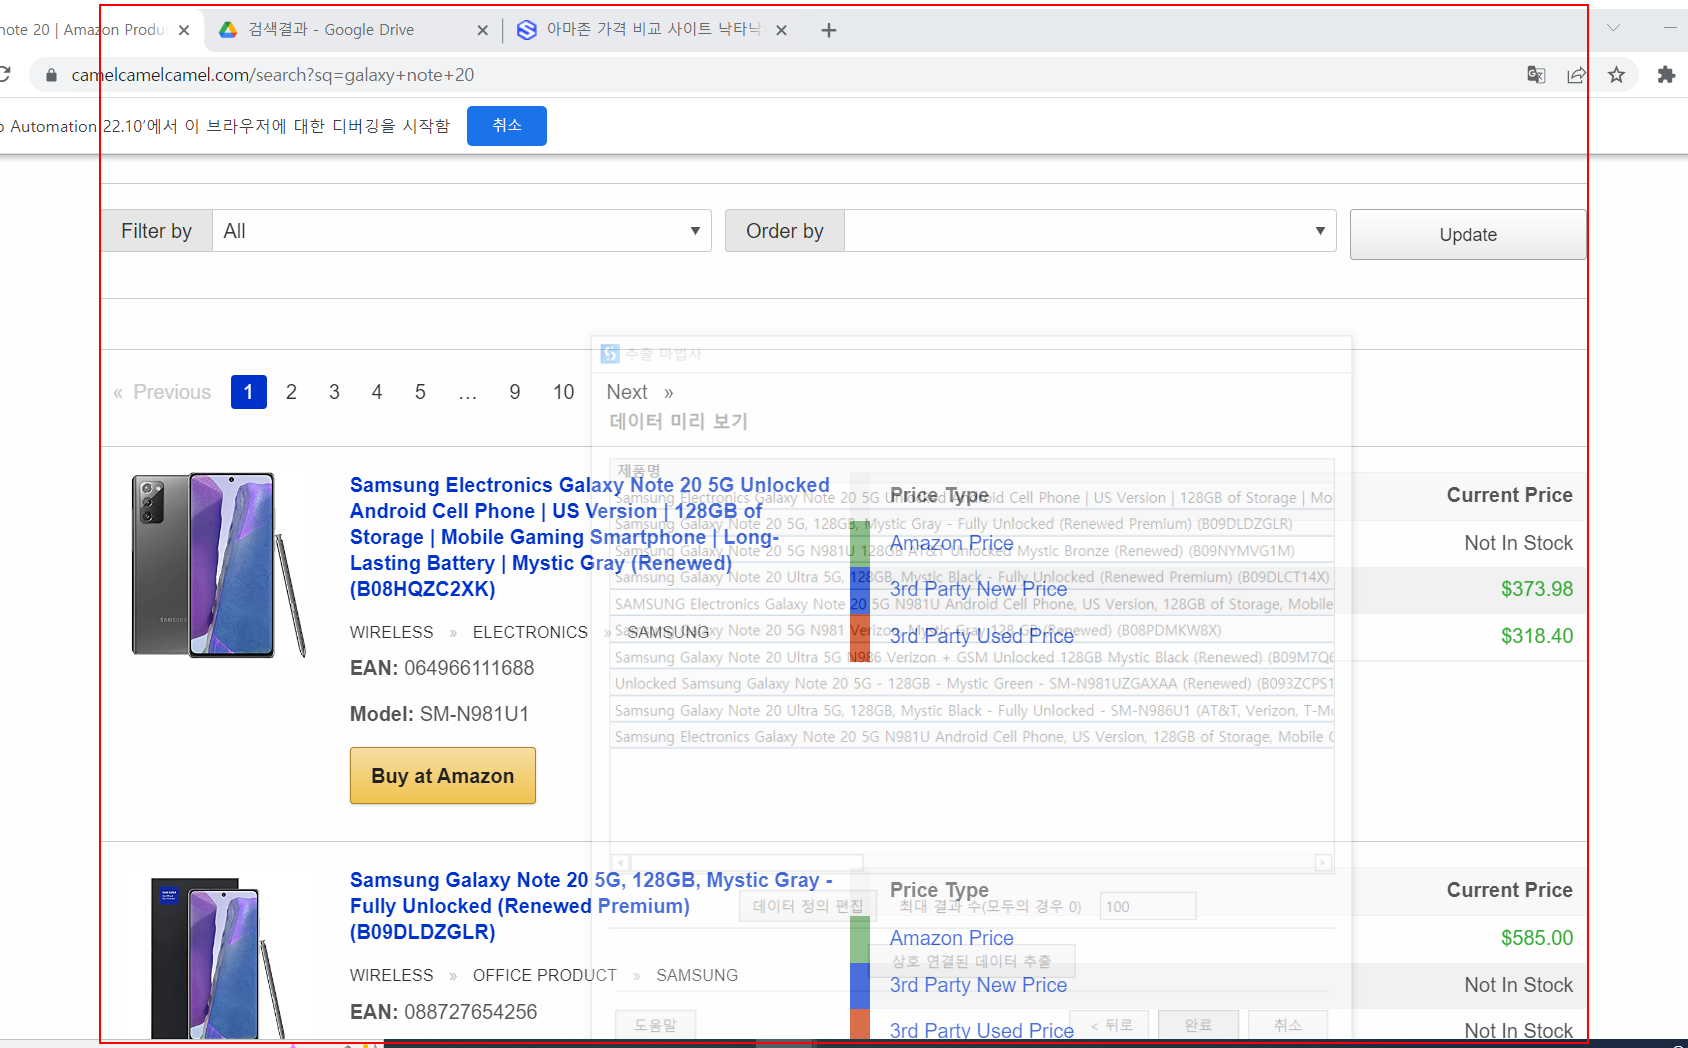
Task: Robotic Enterprise Framework
Workflow: camel_Seach

Step 1: get-text from the element 'content'
